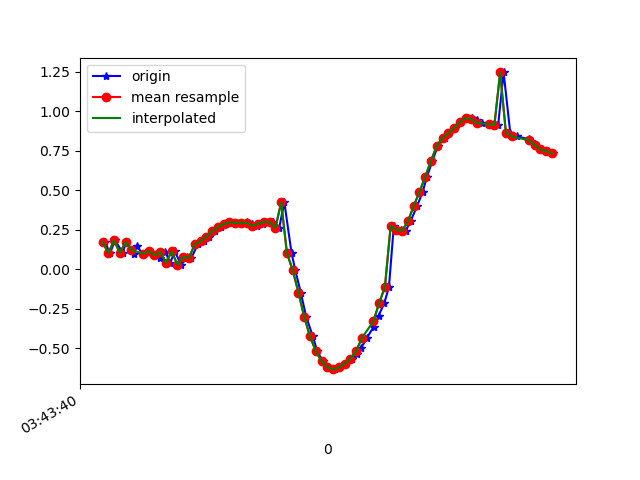

Values plotted in this chart, from the file beside it:
1618803820928, 1499504773514227, 0.17320806, -9.786843, 0.4771929
1618803820946, 1499504792744997, 0.1011, -9.794, 0.3347
1618803820963, 1499504811975767, 0.1816, -9.794, 0.2882
1618803820991, 1499504831206537, 0.1032, -9.798, 0.1885
1618803821000, 1499504850437307, 0.171, -9.798, 0.1072
1618803821028, 1499504869668077, 0.09842, -9.799, 0.07315
1618803821038, 1499504888898847, 0.1445, -9.799, -0.08332
1618803821060, 1499504908129617, 0.09839, -9.799, -0.04464
1618803821080, 1499504927360387, 0.1131, -9.797, -0.2353
1618803821115, 1499504946591157, 0.1023, -9.799, -0.135
1618803821119, 1499504965821927, 0.07242, -9.796, -0.2863
1618803821138, 1499504985052697, 0.1083, -9.798, -0.1562
1618803821155, 1499505004283467, 0.0394, -9.798, -0.2063
1618803821170, 1499505023514237, 0.1125, -9.799, -0.08927
1618803821194, 1499505042745007, 0.0274, -9.8, 0.07939
1618803821212, 1499505061975777, 0.07675, -9.798, 0.1641
1618803821228, 1499505081206547, 0.0704, -9.788, 0.4766
1618803821251, 1499505100437317, 0.1581, -9.78, 0.6008
1618803821272, 1499505119668087, 0.1755, -9.758, 0.8917
1618803821288, 1499505138898857, 0.2057, -9.736, 1.1
1618803821310, 1499505158129627, 0.2385, -9.711, 1.293
1618803821331, 1499505177360397, 0.2668, -9.689, 1.449
1618803821347, 1499505196591167, 0.285, -9.667, 1.583
1618803821364, 1499505215821937, 0.2965, -9.639, 1.746
1618803821380, 1499505235052707, 0.2933, -9.582, 2.032
1618803821404, 1499505254283477, 0.2932, -9.503, 2.377
1618803821422, 1499505273514247, 0.301, -9.439, 2.617
1618803821437, 1499505292745017, 0.2866, -9.465, 2.524
1618803821457, 1499505311975787, 0.2743, -9.591, 1.997
1618803821476, 1499505331206557, 0.2885, -9.733, 1.11
1618803821499, 1499505350437327, 0.2991, -9.795, 0.108
1618803821513, 1499505369668097, 0.2977, -9.764, -0.7845
1618803821533, 1499505388898867, 0.2611, -9.681, -1.501
1618803821551, 1499505408129637, 0.423, -9.62, -1.822
1618803821576, 1499505427360407, 0.101, -9.511, -2.358
1618803821589, 1499505446591177, -0.006589, -9.483, -2.474
1618803821608, 1499505465821947, -0.1485, -9.492, -2.432
1618803821627, 1499505485052717, -0.3024, -9.514, -2.33
1618803821650, 1499505504283487, -0.426, -9.534, -2.228
1618803821665, 1499505523514257, -0.5183, -9.536, -2.198
1618803821684, 1499505542745027, -0.582, -9.513, -2.28
1618803821704, 1499505561975797, -0.6217, -9.483, -2.392
1618803821728, 1499505581206567, -0.6331, -9.463, -2.467
1618803821744, 1499505600437337, -0.6225, -9.459, -2.487
1618803821760, 1499505619668107, -0.5982, -9.464, -2.472
1618803821786, 1499505638898877, -0.5675, -9.47, -2.456
1618803821803, 1499505658129647, -0.5386, -9.47, -2.462
1618803821818, 1499505677360417, -0.4981, -9.466, -2.489
1618803821837, 1499505696591187, -0.4365, -9.461, -2.519
1618803821861, 1499505715821957, -0.3646, -9.462, -2.527
1618803821878, 1499505735052727, -0.2949, -9.473, -2.491
1618803821898, 1499505754283497, -0.2149, -9.495, -2.418
1618803821914, 1499505773514267, -0.1134, -9.52, -2.324
1618803821931, 1499505792745037, 0.2743, -9.768, -0.7416
1618803821957, 1499505811975807, 0.2475, -9.703, -1.355
1618803821973, 1499505831206577, 0.2445, -9.624, -1.831
1618803821989, 1499505850437347, 0.304, -9.616, -1.866
1618803822012, 1499505869668117, 0.3996, -9.647, -1.68
1618803822031, 1499505888898887, 0.4891, -9.687, -1.398
1618803822046, 1499505908129657, 0.585, -9.729, -1.017
1618803822065, 1499505927360427, 0.6866, -9.756, -0.6167
... 22 more rows
